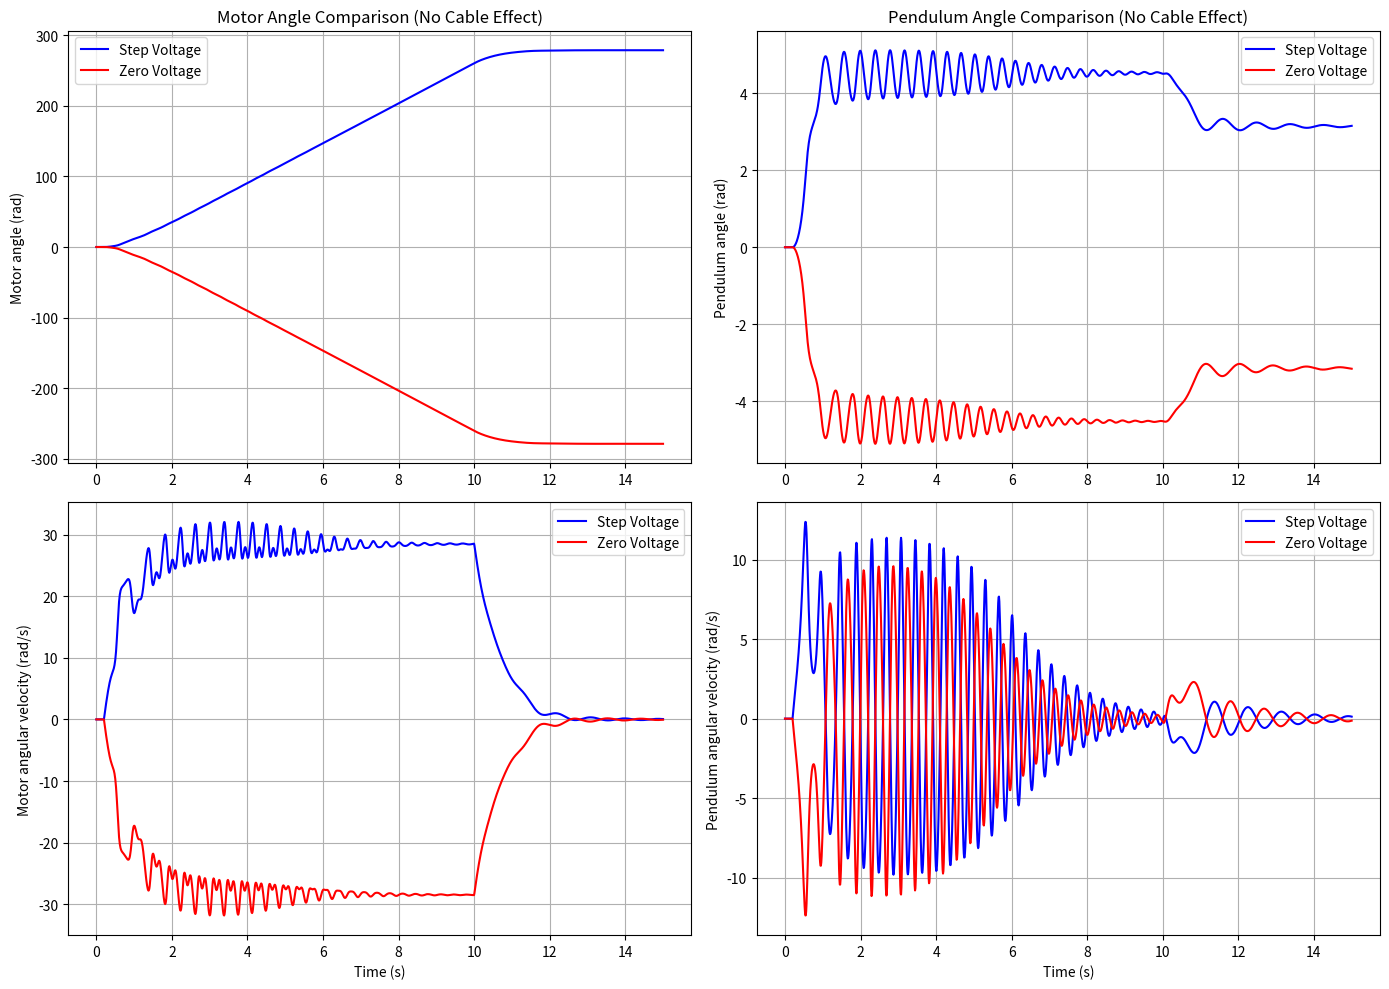

The script that saved this image:
import numpy as np
import matplotlib.pyplot as plt
from scipy.integrate import solve_ivp
import time
import sys
from scipy.signal import find_peaks

#   System Dynamics and Parameters from the system identification document:
#   System identiﬁcations of a 2DOF pendulum controlled
#   by QUBE-servo and its unwanted oscillation factors
#   https://bibliotekanauki.pl/articles/1845011.pdf

# System Parameters from the system identification document (Table 3)
Rm = 8.94  # Motor resistance (Ohm)
Km = 0.0431  # Motor back-emf constant
Jm = 6e-5  # Total moment of inertia acting on motor shaft (kg·m^2)
bm = 3e-4  # Viscous damping coefficient (Nm/rad/s)
DA = 3e-4  # Damping coefficient of pendulum arm (Nm/rad/s)
DL = 5e-4  # Damping coefficient of pendulum link (Nm/rad/s)
mA = 0.053  # Weight of pendulum arm (kg)
mL = 0.024  # Weight of pendulum link (kg)
LA = 0.086  # Length of pendulum arm (m)
LL = 0.128  # Length of pendulum link (m)
JA = 5.72e-5  # Inertia moment of pendulum arm (kg·m^2)
JL = 1.31e-4  # Inertia moment of pendulum link (kg·m^2)
g = 9.81  # Gravity constant (m/s^2)

# Pre-compute constants for optimization
half_mL_LL_g = 0.5 * mL * LL * g
half_mL_LL_LA = 0.5 * mL * LL * LA
quarter_mL_LL_squared = 0.25 * mL * LL ** 2


# Optimized dynamics function without cable effect
def pendulum_dynamics_no_cable(t, state, voltage_func):
    """
    Dynamics function for the 2DOF QUBE-Servo pendulum without cable effect

    state = [theta_m, theta_L, theta_m_dot, theta_L_dot]
    where:
        theta_m = motor angle (pendulum arm angle)
        theta_L = pendulum link angle
        theta_m_dot, theta_L_dot = respective angular velocities
    """
    theta_m, theta_L, theta_m_dot, theta_L_dot = state

    # Input voltage
    vm = voltage_func(t)

    # Motor torque calculation
    im = (vm - Km * theta_m_dot) / Rm
    Tm = Km * im

    # Equations of motion coefficients from Eq. (9) in paper
    # For theta_m equation:
    M11 = mL * LA ** 2 + quarter_mL_LL_squared - quarter_mL_LL_squared * np.cos(theta_L) ** 2 + JA
    M12 = -half_mL_LL_LA * np.cos(theta_L)
    C1 = 0.5 * mL * LL ** 2 * np.sin(theta_L) * np.cos(theta_L) * theta_m_dot * theta_L_dot
    C2 = half_mL_LL_LA * np.sin(theta_L) * theta_L_dot ** 2

    # For theta_L equation:
    M21 = half_mL_LL_LA * np.cos(theta_L)
    M22 = JL + quarter_mL_LL_squared
    C3 = -quarter_mL_LL_squared * np.cos(theta_L) * np.sin(theta_L) * theta_m_dot ** 2
    G = half_mL_LL_g * np.sin(theta_L)

    # Calculate determinant for matrix inversion
    det_M = M11 * M22 - M12 * M21

    # Handle near-singular matrix
    if abs(det_M) < 1e-10:
        theta_m_ddot = 0
        theta_L_ddot = 0
    else:
        # Right-hand side of equations
        RHS1 = Tm - C1 - C2 - DA * theta_m_dot
        RHS2 = -G - DL * theta_L_dot - C3

        # Solve for accelerations
        theta_m_ddot = (M22 * RHS1 - M12 * RHS2) / det_M
        theta_L_ddot = (-M21 * RHS1 + M11 * RHS2) / det_M

    return [theta_m_dot, theta_L_dot, theta_m_ddot, theta_L_ddot]


# Voltage functions
def step_voltage(t):
    if t <= 0.2:
        return 0.0
    elif t < 10.0:
        return 3.0
    else:
        return 0.0

def zero_voltage(t):
    if t <= 0.2:
        return 0.0
    elif t < 10.0:
        return -3.0
    else:
        return 0.0


# Use a shorter time span for faster execution
t_span = (0, 15.0)
t_eval = np.linspace(0, 15.0, 1500)  # More points for smoother plots

# Initial conditions [theta_m, theta_L, theta_m_dot, theta_L_dot]
initial_state = [0, np.pi, 0, 0]  # Pendulum hanging down (alpha = pi)

# Run simulations
print("Starting step voltage simulation...")
start_time = time.time()
solution_step = solve_ivp(
    lambda t, y: pendulum_dynamics_no_cable(t, y, step_voltage),
    t_span,
    initial_state,
    method='DOP853',
    t_eval=t_eval,
    rtol=1e-3,
    atol=1e-6
)
step_time = time.time() - start_time
print(f"Step voltage simulation completed in {step_time:.2f} seconds")

print("\nStarting zero voltage simulation...")
start_time = time.time()
solution_zero = solve_ivp(
    lambda t, y: pendulum_dynamics_no_cable(t, y, zero_voltage),
    t_span,
    initial_state,
    method='DOP853',
    t_eval=t_eval,
    rtol=1e-3,
    atol=1e-6
)
zero_time = time.time() - start_time
print(f"Zero voltage simulation completed in {zero_time:.2f} seconds")

# Extract results
t = solution_step.t
theta_m_step = solution_step.y[0]
theta_L_step = solution_step.y[1]
theta_m_dot_step = solution_step.y[2]
theta_L_dot_step = solution_step.y[3]

theta_m_zero = solution_zero.y[0]
theta_L_zero = solution_zero.y[1]
theta_m_dot_zero = solution_zero.y[2]
theta_L_dot_zero = solution_zero.y[3]

# For easier comparison with the paper, subtract pi from pendulum angle
theta_L_step_adj = theta_L_step - np.pi
theta_L_zero_adj = theta_L_zero - np.pi

# Plot results
plt.figure(figsize=(14, 10))

# Plot motor angles
plt.subplot(2, 2, 1)
plt.plot(t, theta_m_step, 'b-', label='Step Voltage')
plt.plot(t, theta_m_zero, 'r-', label='Zero Voltage')
plt.ylabel('Motor angle (rad)')
plt.title('Motor Angle Comparison (No Cable Effect)')
plt.legend()
plt.grid(True)

# Plot pendulum angles
plt.subplot(2, 2, 2)
plt.plot(t, theta_L_step_adj, 'b-', label='Step Voltage')
plt.plot(t, theta_L_zero_adj, 'r-', label='Zero Voltage')
plt.ylabel('Pendulum angle (rad)')
plt.title('Pendulum Angle Comparison (No Cable Effect)')
plt.legend()
plt.grid(True)

# Plot motor angular velocities
plt.subplot(2, 2, 3)
plt.plot(t, theta_m_dot_step, 'b-', label='Step Voltage')
plt.plot(t, theta_m_dot_zero, 'r-', label='Zero Voltage')
plt.xlabel('Time (s)')
plt.ylabel('Motor angular velocity (rad/s)')
plt.legend()
plt.grid(True)

# Plot pendulum angular velocities
plt.subplot(2, 2, 4)
plt.plot(t, theta_L_dot_step, 'b-', label='Step Voltage')
plt.plot(t, theta_L_dot_zero, 'r-', label='Zero Voltage')
plt.xlabel('Time (s)')
plt.ylabel('Pendulum angular velocity (rad/s)')
plt.legend()
plt.grid(True)

plt.tight_layout()
plt.savefig('qube_servo_no_cable_results.png')
plt.show()

# Calculate and print some key parameters
print("\nSystem Characteristics (No Cable Effect):")
print("----------------------------------------")

# Calculate damping ratio of pendulum oscillation using log decrement method
peaks, _ = find_peaks(theta_L_zero_adj)
if len(peaks) >= 2:
    y1 = theta_L_zero_adj[peaks[0]]
    y2 = theta_L_zero_adj[peaks[1]]
    log_dec = np.log(abs(y1 / y2))
    damping_ratio = 1 / np.sqrt(1 + (2 * np.pi / log_dec) ** 2)
    print(f"Estimated pendulum damping ratio: {damping_ratio:.4f}")
    print(f"Paper reported pendulum damping ratio: 0.367")

    # Natural frequency
    Td = t[peaks[1]] - t[peaks[0]]  # Period of damped oscillation
    damped_freq = 2 * np.pi / Td
    natural_freq = damped_freq / np.sqrt(1 - damping_ratio ** 2)
    print(f"Estimated pendulum natural frequency: {natural_freq / (2 * np.pi):.2f} Hz")
    print(f"Paper reported pendulum natural frequency: 11.12 Hz")